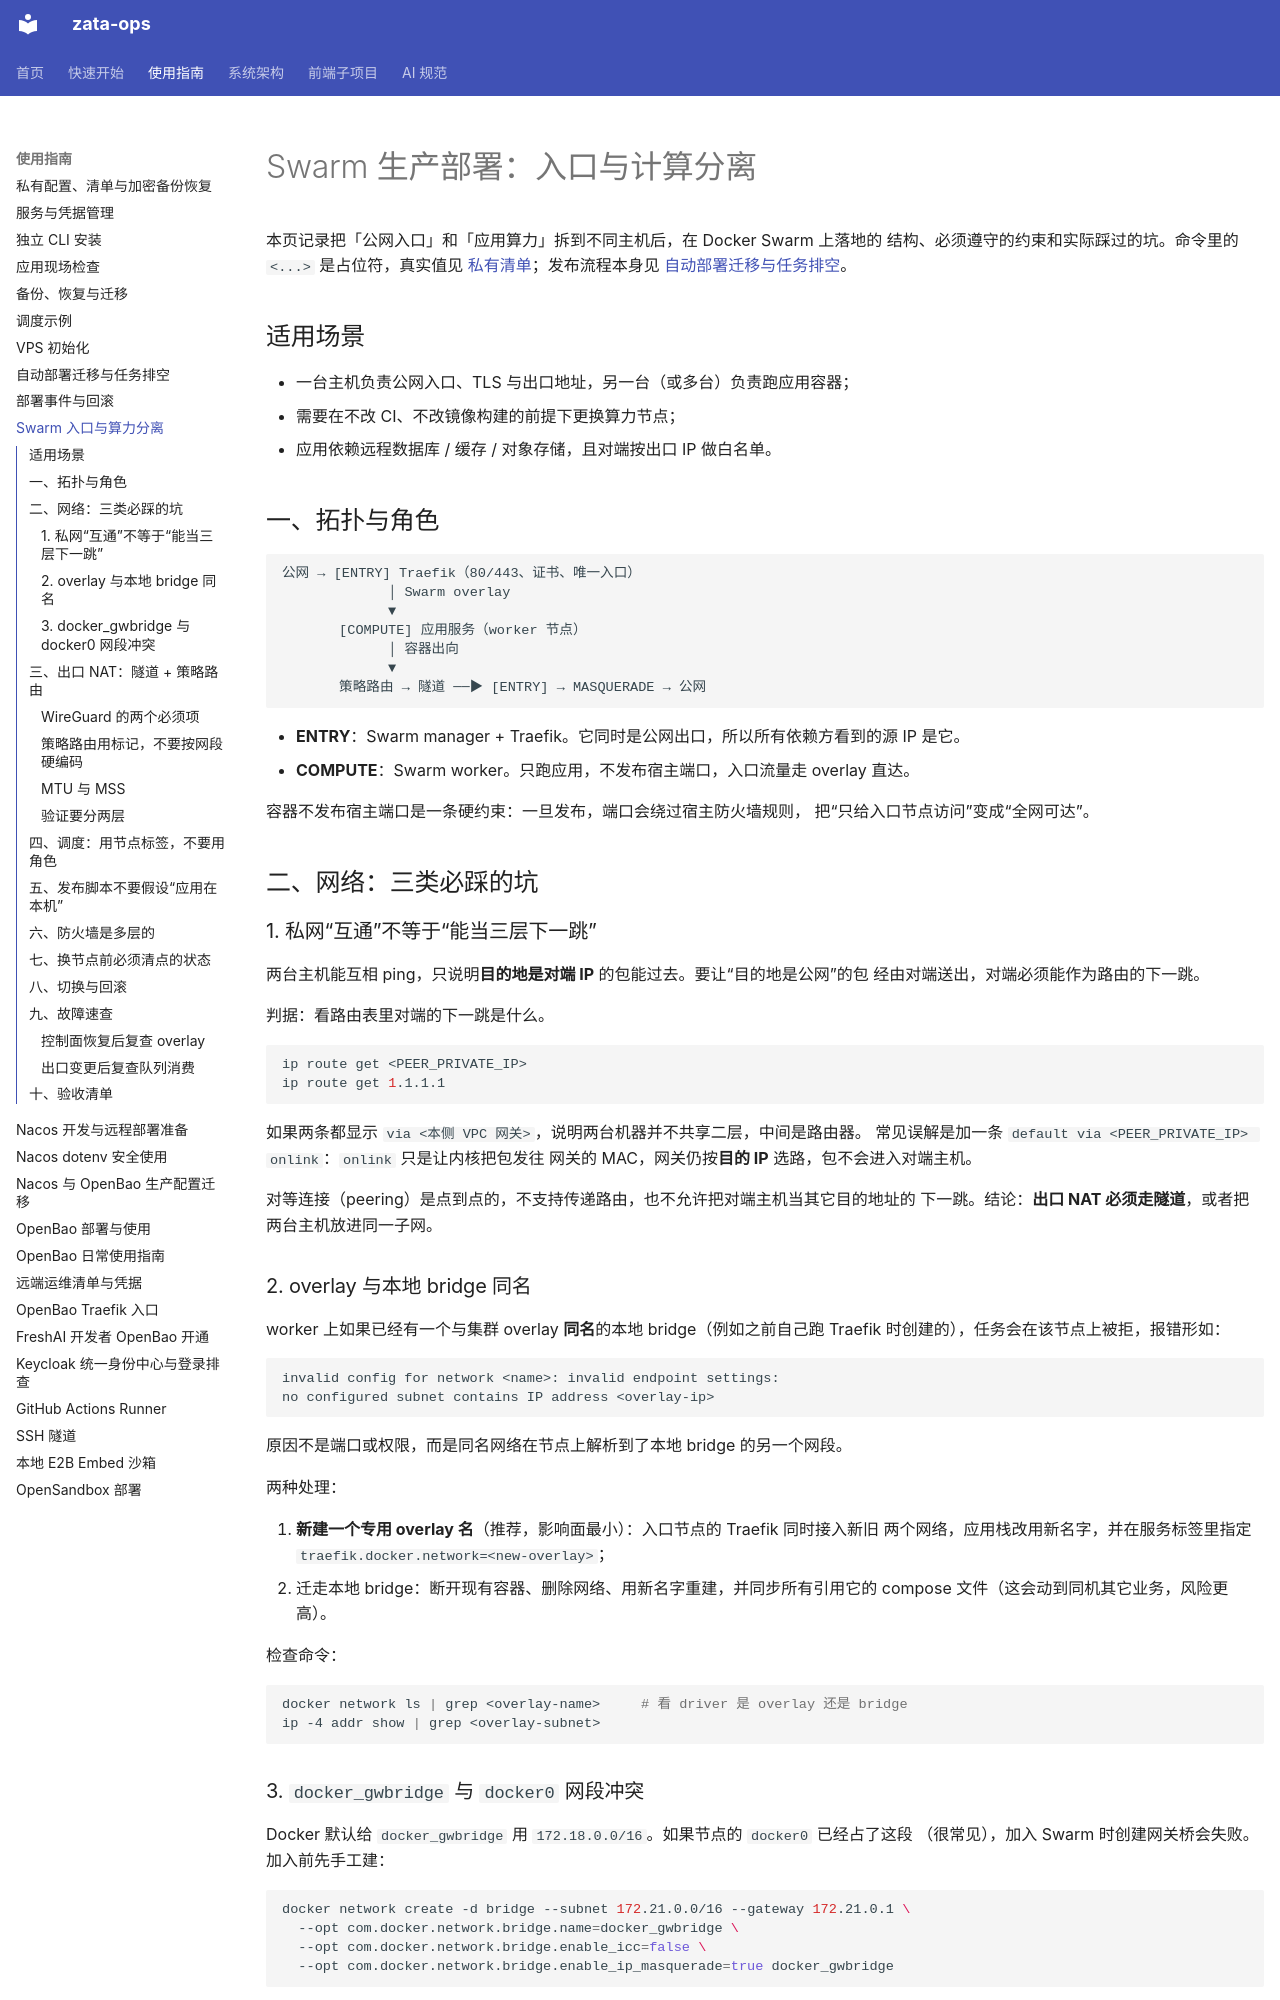

repository: ZataZhang/zata-ops · page: guides/swarm-production/index.html · generator: mkdocs

# Swarm 生产部署：入口与计算分离

本页记录把「公网入口」和「应用算力」拆到不同主机后，在 Docker Swarm 上落地的
结构、必须遵守的约束和实际踩过的坑。命令里的 `<...>` 是占位符，真实值见
[私有清单](private-inventory.md)；发布流程本身见
[自动部署迁移与任务排空](deployment-migration.md)。

## 适用场景

- 一台主机负责公网入口、TLS 与出口地址，另一台（或多台）负责跑应用容器；
- 需要在不改 CI、不改镜像构建的前提下更换算力节点；
- 应用依赖远程数据库 / 缓存 / 对象存储，且对端按出口 IP 做白名单。

## 一、拓扑与角色

```
公网 → [ENTRY] Traefik（80/443、证书、唯一入口）
             │ Swarm overlay
             ▼
       [COMPUTE] 应用服务（worker 节点）
             │ 容器出向
             ▼
       策略路由 → 隧道 ──▶ [ENTRY] → MASQUERADE → 公网
```

- **ENTRY**：Swarm manager + Traefik。它同时是公网出口，所以所有依赖方看到的源 IP 是它。
- **COMPUTE**：Swarm worker。只跑应用，不发布宿主端口，入口流量走 overlay 直达。

容器不发布宿主端口是一条硬约束：一旦发布，端口会绕过宿主防火墙规则，
把“只给入口节点访问”变成“全网可达”。

## 二、网络：三类必踩的坑

### 1. 私网“互通”不等于“能当三层下一跳”

两台主机能互相 ping，只说明**目的地是对端 IP** 的包能过去。要让“目的地是公网”的包
经由对端送出，对端必须能作为路由的下一跳。

判据：看路由表里对端的下一跳是什么。

```bash
ip route get <PEER_PRIVATE_IP>
ip route get 1.1.1.1
```

如果两条都显示 `via <本侧 VPC 网关>`，说明两台机器并不共享二层，中间是路由器。
常见误解是加一条 `default via <PEER_PRIVATE_IP> onlink`：`onlink` 只是让内核把包发往
网关的 MAC，网关仍按**目的 IP** 选路，包不会进入对端主机。

对等连接（peering）是点到点的，不支持传递路由，也不允许把对端主机当其它目的地址的
下一跳。结论：**出口 NAT 必须走隧道**，或者把两台主机放进同一子网。

### 2. overlay 与本地 bridge 同名

worker 上如果已经有一个与集群 overlay **同名**的本地 bridge（例如之前自己跑 Traefik
时创建的），任务会在该节点上被拒，报错形如：

```
invalid config for network <name>: invalid endpoint settings:
no configured subnet contains IP address <overlay-ip>
```

原因不是端口或权限，而是同名网络在节点上解析到了本地 bridge 的另一个网段。

两种处理：

1. **新建一个专用 overlay 名**（推荐，影响面最小）：入口节点的 Traefik 同时接入新旧
   两个网络，应用栈改用新名字，并在服务标签里指定
   `traefik.docker.network=<new-overlay>`；
2. 迁走本地 bridge：断开现有容器、删除网络、用新名字重建，并同步所有引用它的 compose
   文件（这会动到同机其它业务，风险更高）。

检查命令：

```bash
docker network ls | grep <overlay-name>     # 看 driver 是 overlay 还是 bridge
ip -4 addr show | grep <overlay-subnet>
```
